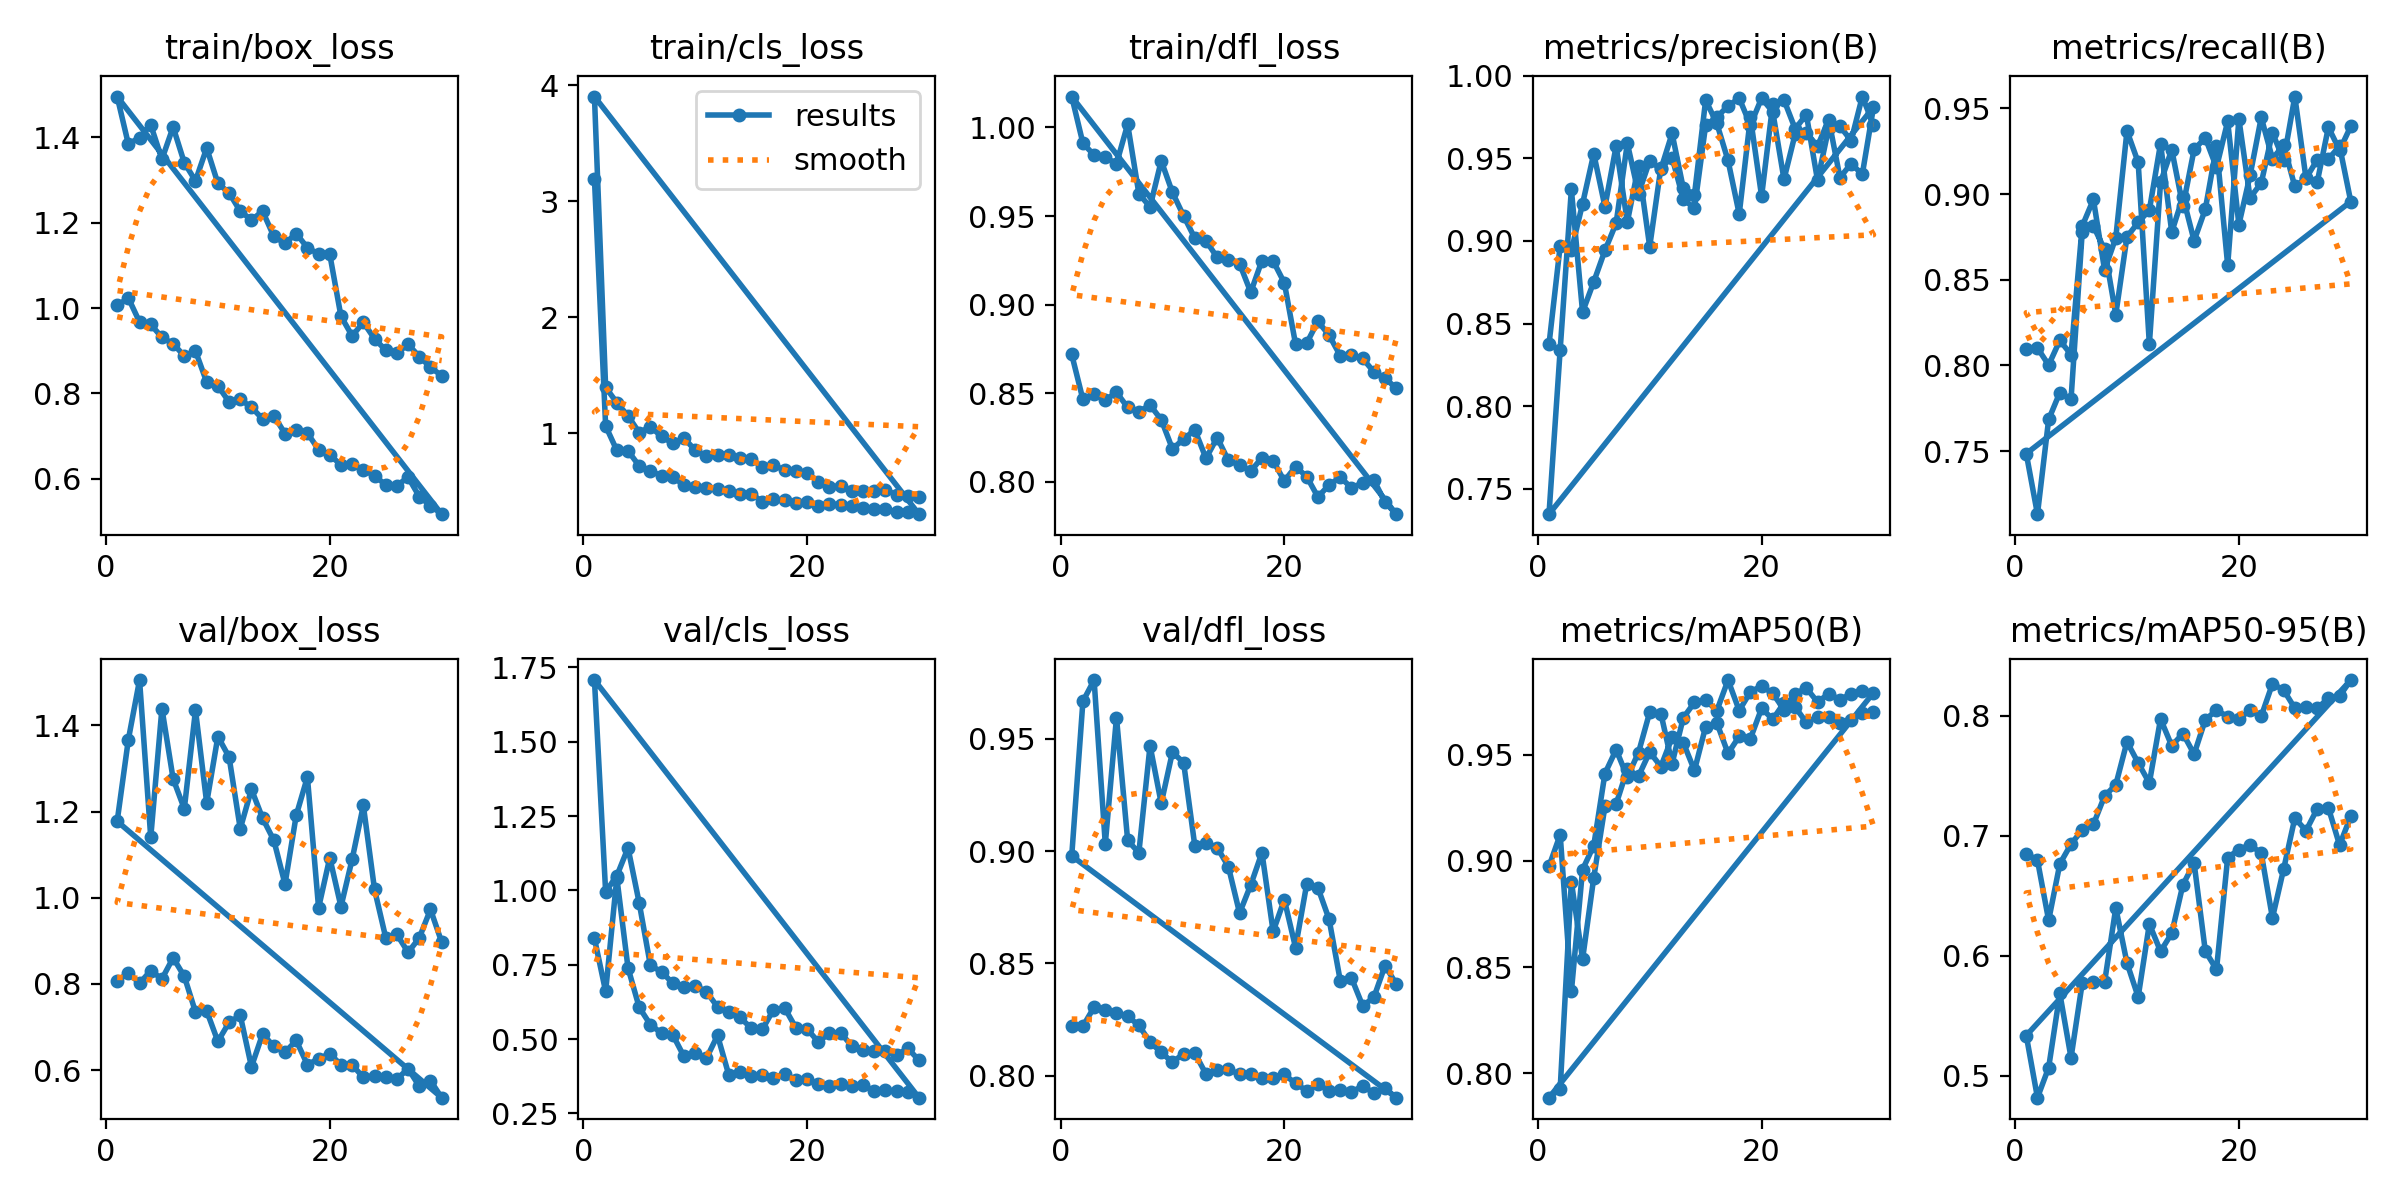

The file beside this chart, header and first rows:
epoch, time, train/box_loss, train/cls_loss, train/dfl_loss, metrics/precision(B), metrics/recall(B), metrics/mAP50(B), metrics/mAP50-95(B), val/box_loss, val/cls_loss, val/dfl_loss, lr/pg0, lr/pg1, lr/pg2
1, 19.68, 1.006, 3.193, 0.8719, 0.8374, 0.8094, 0.8975, 0.6851, 0.8067, 0.8388, 0.8222, 0.0004114, 0.0004114, 0.0004114
2, 39.47, 1.024, 1.065, 0.8465, 0.8971, 0.8102, 0.9124, 0.6798, 0.8257, 0.6601, 0.822, 0.0008007, 0.0008007, 0.0008007
3, 59.08, 0.9674, 0.8539, 0.8498, 0.8943, 0.8002, 0.8386, 0.6296, 0.8018, 1.043, 0.8305, 0.001163, 0.001163, 0.001163
4, 78.77, 0.9617, 0.8499, 0.8461, 0.9225, 0.8146, 0.8959, 0.6766, 0.8307, 0.7396, 0.8292, 0.001126, 0.001126, 0.001126
5, 98.59, 0.9312, 0.7199, 0.8506, 0.9528, 0.8063, 0.9073, 0.6931, 0.8117, 0.6066, 0.8281, 0.001085, 0.001085, 0.001085
6, 118.6, 0.9164, 0.6775, 0.842, 0.9207, 0.8813, 0.9412, 0.7049, 0.8606, 0.5484, 0.8264, 0.001044, 0.001044, 0.001044
7, 138.6, 0.8877, 0.6341, 0.8396, 0.9574, 0.8969, 0.9524, 0.7095, 0.8177, 0.5196, 0.8224, 0.001002, 0.001002, 0.001002
8, 158.8, 0.8993, 0.6269, 0.8434, 0.9114, 0.8556, 0.9395, 0.7332, 0.7349, 0.5141, 0.815, 0.0009612, 0.0009612, 0.0009612
9, 179, 0.8266, 0.553, 0.8351, 0.9453, 0.8745, 0.951, 0.7425, 0.7373, 0.4416, 0.8104, 0.00092, 0.00092, 0.00092
10, 199.2, 0.8178, 0.5408, 0.8186, 0.8965, 0.9368, 0.97, 0.7783, 0.6668, 0.4525, 0.806, 0.0008787, 0.0008787, 0.0008787
11, 219.5, 0.7802, 0.5291, 0.8241, 0.9444, 0.9185, 0.9694, 0.7607, 0.7107, 0.4348, 0.8098, 0.0008375, 0.0008375, 0.0008375
12, 240, 0.7859, 0.5189, 0.8294, 0.9505, 0.8125, 0.9458, 0.744, 0.7272, 0.512, 0.8101, 0.0007962, 0.0007962, 0.0007962
13, 260.8, 0.7674, 0.5025, 0.8133, 0.9254, 0.9068, 0.9674, 0.7974, 0.6079, 0.3801, 0.8007, 0.000755, 0.000755, 0.000755
14, 281.9, 0.7401, 0.4752, 0.825, 0.9197, 0.9259, 0.9746, 0.775, 0.684, 0.3885, 0.8026, 0.0007137, 0.0007137, 0.0007137
15, 303.2, 0.7482, 0.4795, 0.8121, 0.9701, 0.8928, 0.9759, 0.7852, 0.6554, 0.3752, 0.8028, 0.0006725, 0.0006725, 0.0006725
16, 324.6, 0.7057, 0.4133, 0.8095, 0.9749, 0.9261, 0.9707, 0.768, 0.6414, 0.3793, 0.8006, 0.0006312, 0.0006312, 0.0006312
17, 346, 0.7146, 0.4321, 0.8061, 0.9817, 0.9328, 0.9851, 0.7967, 0.669, 0.37, 0.8006, 0.00059, 0.00059, 0.00059
18, 367.6, 0.7071, 0.425, 0.8136, 0.9864, 0.9155, 0.9708, 0.8047, 0.6128, 0.3819, 0.7992, 0.0005487, 0.0005487, 0.0005487
19, 389.4, 0.6683, 0.3998, 0.812, 0.9701, 0.9424, 0.9796, 0.7993, 0.6263, 0.3632, 0.799, 0.0005075, 0.0005075, 0.0005075
20, 411.1, 0.6549, 0.4056, 0.8005, 0.9864, 0.8821, 0.9823, 0.7973, 0.6383, 0.3649, 0.8006, 0.0004662, 0.0004662, 0.0004662
21, 433, 0.6332, 0.3784, 0.8086, 0.9781, 0.9109, 0.9789, 0.8047, 0.6124, 0.35, 0.7965, 0.000425, 0.000425, 0.000425
22, 455, 0.6338, 0.3963, 0.803, 0.9373, 0.9447, 0.9712, 0.7997, 0.6123, 0.3406, 0.7933, 0.0003837, 0.0003837, 0.0003837
23, 476.9, 0.6204, 0.383, 0.7915, 0.9647, 0.9207, 0.9787, 0.8266, 0.5832, 0.3478, 0.7963, 0.0003425, 0.0003425, 0.0003425
24, 499, 0.6073, 0.3723, 0.7983, 0.9654, 0.9285, 0.9814, 0.8214, 0.5872, 0.3411, 0.7932, 0.0003012, 0.0003012, 0.0003012
25, 521, 0.5854, 0.359, 0.8026, 0.9574, 0.9044, 0.9748, 0.8063, 0.5838, 0.3445, 0.7935, 0.00026, 0.00026, 0.00026
26, 543.3, 0.5841, 0.3519, 0.7967, 0.9734, 0.9092, 0.9787, 0.8075, 0.5795, 0.3259, 0.7927, 0.0002188, 0.0002188, 0.0002188
27, 565.4, 0.6037, 0.348, 0.7994, 0.9384, 0.92, 0.9759, 0.8061, 0.6034, 0.3276, 0.7955, 0.0001775, 0.0001775, 0.0001775
28, 587.6, 0.5582, 0.3213, 0.8011, 0.9467, 0.9205, 0.9787, 0.8148, 0.5626, 0.3251, 0.7923, 0.0001363, 0.0001363, 0.0001363
29, 609.8, 0.5372, 0.3217, 0.7885, 0.9403, 0.9279, 0.9799, 0.8163, 0.5757, 0.3232, 0.7944, 9.5e-05, 9.5e-05, 9.5e-05
30, 632, 0.517, 0.3045, 0.7818, 0.981, 0.8956, 0.9792, 0.8297, 0.5363, 0.3028, 0.7902, 5.375e-05, 5.375e-05, 5.375e-05
1, 19.28, 1.496, 3.901, 1.017, 0.7347, 0.7486, 0.7886, 0.5337, 1.177, 1.708, 0.8978, 0.0004114, 0.0004114, 0.0004114
2, 38.7, 1.384, 1.396, 0.9911, 0.8343, 0.7132, 0.7928, 0.4819, 1.367, 0.9957, 0.9666, 0.0008007, 0.0008007, 0.0008007
3, 58.15, 1.399, 1.266, 0.9843, 0.9311, 0.7685, 0.8902, 0.507, 1.505, 1.049, 0.9761, 0.001163, 0.001163, 0.001163
4, 77.71, 1.429, 1.151, 0.9831, 0.8569, 0.7842, 0.8537, 0.5687, 1.14, 1.143, 0.9032, 0.001126, 0.001126, 0.001126
5, 97.42, 1.349, 1.007, 0.9795, 0.8752, 0.7803, 0.8921, 0.5152, 1.439, 0.9579, 0.9594, 0.001085, 0.001085, 0.001085
6, 117.1, 1.424, 1.058, 1.002, 0.8942, 0.8779, 0.9256, 0.5773, 1.276, 0.7476, 0.9047, 0.001044, 0.001044, 0.001044
7, 136.9, 1.34, 0.9735, 0.9626, 0.9107, 0.8813, 0.9268, 0.5786, 1.206, 0.7262, 0.8993, 0.001002, 0.001002, 0.001002
8, 157.1, 1.298, 0.9147, 0.9551, 0.9591, 0.8677, 0.9432, 0.5781, 1.435, 0.6877, 0.9469, 0.0009612, 0.0009612, 0.0009612
9, 177.8, 1.375, 0.9608, 0.9811, 0.9286, 0.8297, 0.9399, 0.64, 1.22, 0.6768, 0.9212, 0.00092, 0.00092, 0.00092
10, 198.9, 1.292, 0.855, 0.9633, 0.9485, 0.8751, 0.9513, 0.5941, 1.374, 0.6785, 0.944, 0.0008787, 0.0008787, 0.0008787
11, 220.2, 1.27, 0.8035, 0.9501, 0.9434, 0.8834, 0.9444, 0.5658, 1.326, 0.6598, 0.9394, 0.0008375, 0.0008375, 0.0008375
12, 241.5, 1.227, 0.8107, 0.9375, 0.965, 0.8906, 0.9581, 0.6266, 1.16, 0.6081, 0.9023, 0.0007962, 0.0007962, 0.0007962
13, 263.1, 1.207, 0.8111, 0.936, 0.9319, 0.9295, 0.9557, 0.6038, 1.252, 0.5907, 0.9036, 0.000755, 0.000755, 0.000755
14, 284.8, 1.227, 0.7924, 0.9266, 0.928, 0.8778, 0.9426, 0.6188, 1.184, 0.5728, 0.9016, 0.0007137, 0.0007137, 0.0007137
15, 306.7, 1.168, 0.7836, 0.9253, 0.9852, 0.8984, 0.9632, 0.6593, 1.133, 0.5375, 0.8931, 0.0006725, 0.0006725, 0.0006725
16, 328.7, 1.152, 0.7078, 0.9231, 0.9711, 0.8728, 0.965, 0.6773, 1.032, 0.5323, 0.8724, 0.0006312, 0.0006312, 0.0006312
17, 350.8, 1.175, 0.7245, 0.907, 0.9487, 0.8912, 0.9506, 0.604, 1.191, 0.5988, 0.8849, 0.00059, 0.00059, 0.00059
18, 372.9, 1.141, 0.6854, 0.9249, 0.9163, 0.9278, 0.9586, 0.5887, 1.28, 0.6047, 0.8993, 0.0005487, 0.0005487, 0.0005487
19, 395.1, 1.127, 0.6784, 0.9246, 0.9747, 0.8584, 0.9576, 0.6819, 0.9765, 0.5378, 0.8642, 0.0005075, 0.0005075, 0.0005075
20, 417.6, 1.126, 0.6606, 0.9123, 0.9271, 0.9438, 0.9718, 0.6885, 1.093, 0.5339, 0.8784, 0.0004662, 0.0004662, 0.0004662
21, 440, 0.9806, 0.5852, 0.8779, 0.9829, 0.8979, 0.9667, 0.6925, 0.9794, 0.4908, 0.8571, 0.000425, 0.000425, 0.000425
22, 462.3, 0.9349, 0.5421, 0.8783, 0.9853, 0.9065, 0.9744, 0.6855, 1.089, 0.519, 0.8853, 0.0003837, 0.0003837, 0.0003837
23, 484.8, 0.9664, 0.5465, 0.8905, 0.9678, 0.9358, 0.9724, 0.6316, 1.214, 0.5217, 0.8837, 0.0003425, 0.0003425, 0.0003425
24, 507.5, 0.9279, 0.5006, 0.8828, 0.9765, 0.9198, 0.9652, 0.6723, 1.019, 0.4762, 0.8697, 0.0003012, 0.0003012, 0.0003012
25, 529.8, 0.9013, 0.5074, 0.8712, 0.9366, 0.9569, 0.9678, 0.7148, 0.9075, 0.4642, 0.8423, 0.00026, 0.00026, 0.00026
26, 552.5, 0.8944, 0.5049, 0.8718, 0.9684, 0.9091, 0.9676, 0.7043, 0.9149, 0.4585, 0.8436, 0.0002188, 0.0002188, 0.0002188
27, 575, 0.9147, 0.5134, 0.8697, 0.9694, 0.9069, 0.9651, 0.7225, 0.8733, 0.4604, 0.8311, 0.0001775, 0.0001775, 0.0001775
28, 597.7, 0.8864, 0.4713, 0.8621, 0.9607, 0.939, 0.9664, 0.7234, 0.9069, 0.4456, 0.8348, 0.0001363, 0.0001363, 0.0001363
29, 620.3, 0.8611, 0.4648, 0.8586, 0.9874, 0.9256, 0.9695, 0.6923, 0.9729, 0.469, 0.849, 9.5e-05, 9.5e-05, 9.5e-05
30, 642.8, 0.8415, 0.4517, 0.8528, 0.9702, 0.9395, 0.9701, 0.7163, 0.8971, 0.4286, 0.8408, 5.375e-05, 5.375e-05, 5.375e-05
